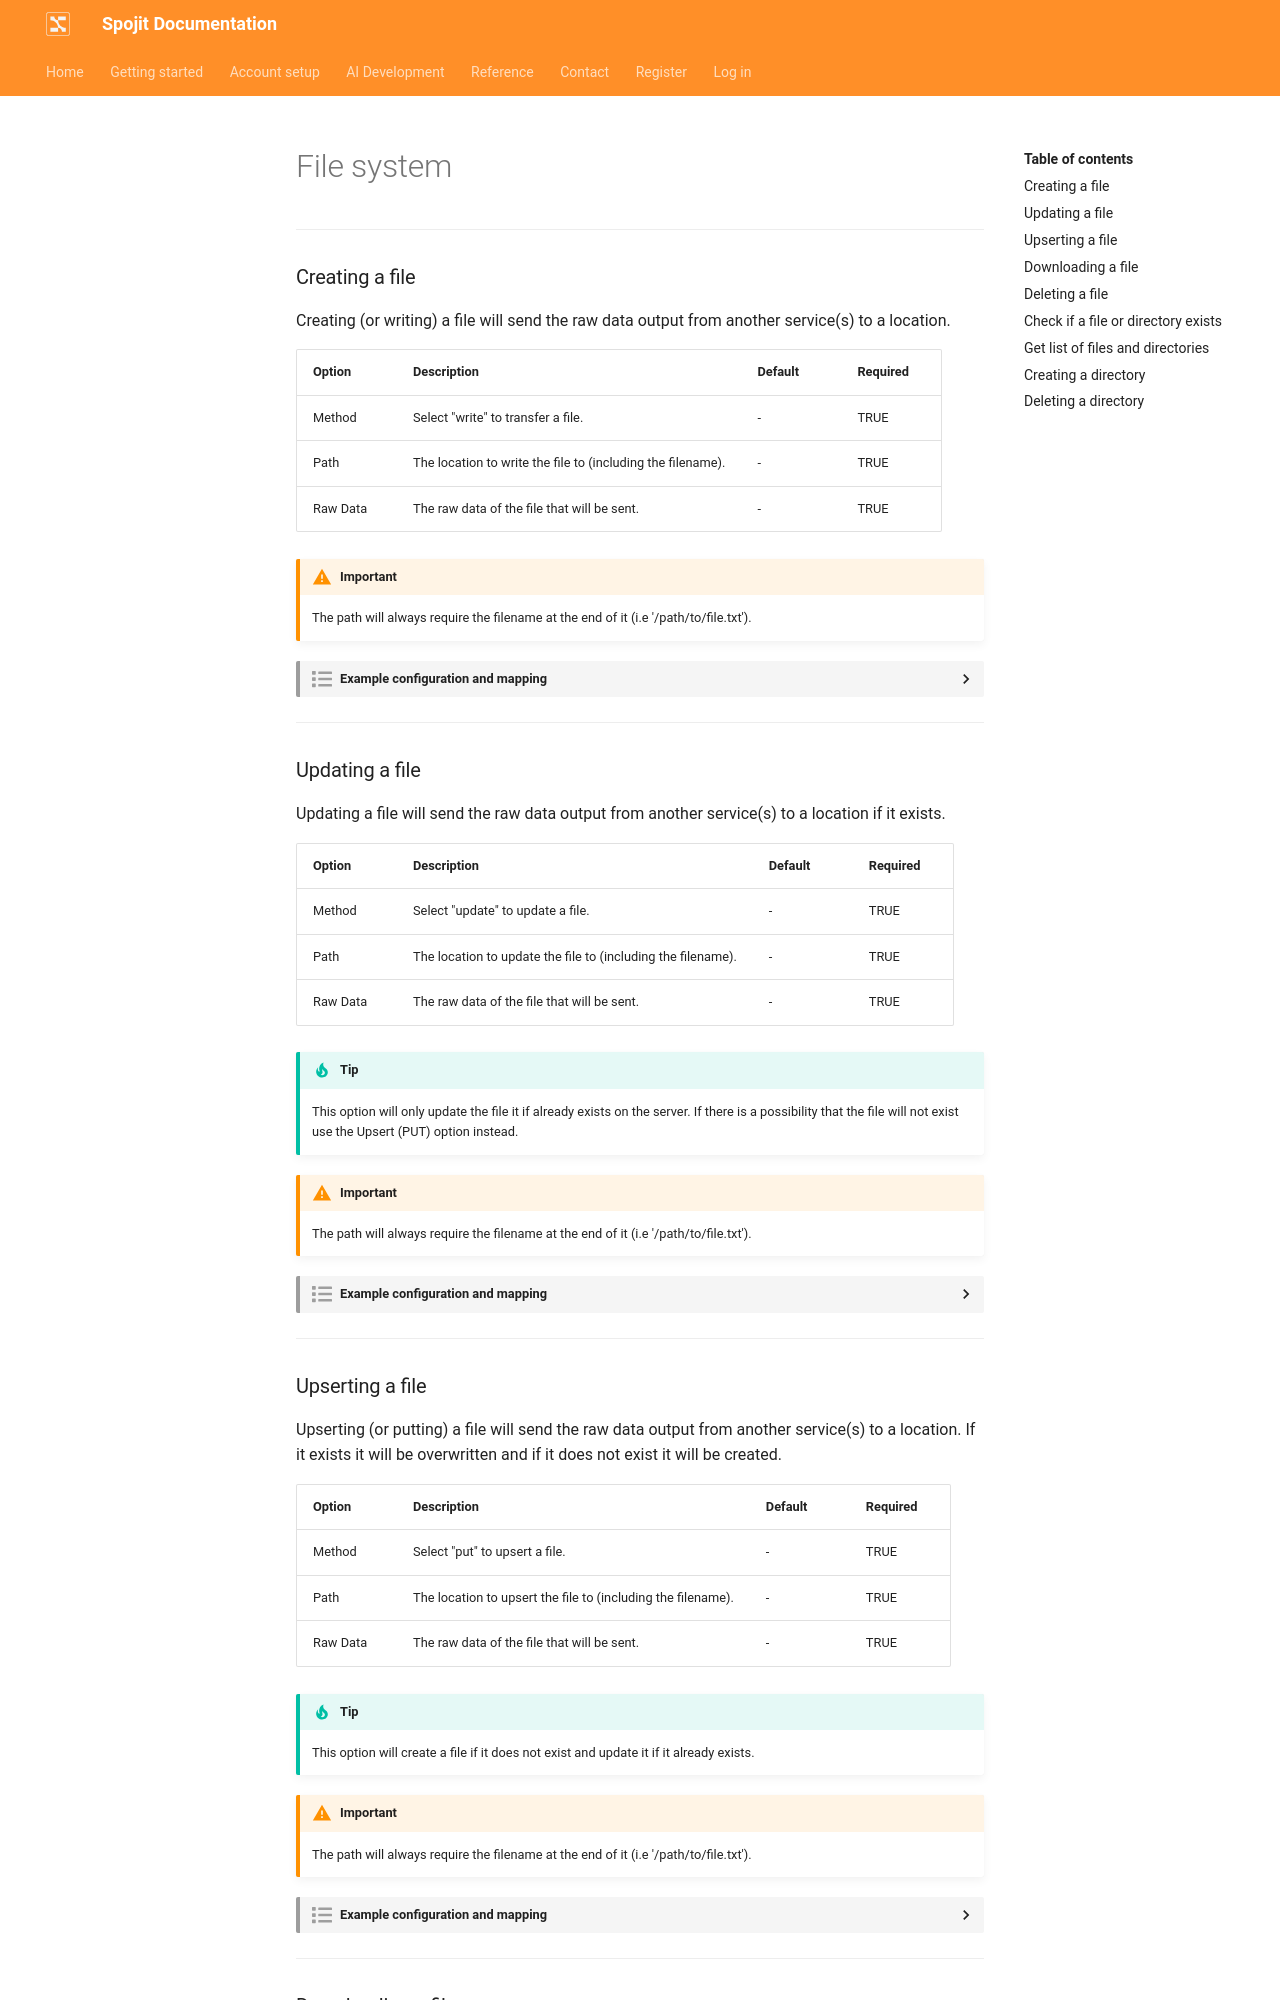

repository: spojit-flow/spojit-docs · page: reference/services/file-system/index.html · generator: mkdocs

___
### Creating a file

Creating (or writing) a file will send the raw data output from another service(s) to a location.

| Option | Description | Default | Required |
| ----------- | ----------- | ----------- | ----------- |
| Method | Select "write" to transfer a file. | - | TRUE |
| Path | The location to write the file to (including the filename). | - | TRUE |
| Raw Data | The raw data of the file that will be sent. | - | TRUE |

!!! warning "Important"

    The path will always require the filename at the end of it (i.e '/path/to/file.txt').

??? spojit-example "Example configuration and mapping"

    === "1. Configuration"

        The following example shows you how to configure a file system service to transfer a file to a location.

        ![Write Configuration](/assets/images/services/file-system/write-configuration.png "Write Configuration")

    === "2. Service data setup"

        This service doesn't require any service data setup.
    
    === "3. Output Data"

        This service will not provide any output data.
___
### Updating a file

Updating a file will send the raw data output from another service(s) to a location if it exists.

| Option | Description | Default | Required |
| ----------- | ----------- | ----------- | ----------- |
| Method | Select "update" to update a file. | - | TRUE |
| Path | The location to update the file to (including the filename). | - | TRUE |
| Raw Data | The raw data of the file that will be sent. | - | TRUE |

!!! tip "Tip"

    This option will only update the file it if already exists on the server.  If there is a possibility that the file will not exist use the Upsert (PUT) option instead.

!!! warning "Important"

    The path will always require the filename at the end of it (i.e '/path/to/file.txt').

??? spojit-example "Example configuration and mapping"

    === "1. Configuration"

        The following example shows you how to configure a file system service to update a file.

        ![Update Configuration](/assets/images/services/file-system/update-configuration.png "Update Configuration")

    === "2. Service data setup"

        This service doesn't require any service data setup.
    
    === "3. Output Data"

        This service will not provide any output data.
___
### Upserting a file

Upserting (or putting) a file will send the raw data output from another service(s) to a location. If it exists it will be overwritten and if it does not exist it will be created.

| Option | Description | Default | Required |
| ----------- | ----------- | ----------- | ----------- |
| Method | Select "put" to upsert a file. | - | TRUE |
| Path | The location to upsert the file to (including the filename). | - | TRUE |
| Raw Data | The raw data of the file that will be sent. | - | TRUE |

!!! tip "Tip"

    This option will create a file if it does not exist and update it if it already exists.

!!! warning "Important"

    The path will always require the filename at the end of it (i.e '/path/to/file.txt').

??? spojit-example "Example configuration and mapping"

    === "1. Configuration"

        The following example shows you how to configure a file system service to upsert a file.

        ![PUT Configuration](/assets/images/services/file-system/put-configuration.png "PUT Configuration")

    === "2. Service data setup"

        This service doesn't require any service data setup.
    
    === "3. Output Data"

        This service will not provide any output data.

___
### Downloading a file

Downloading (or reading) a file will transer the raw data from the location to be used as output for other service(s).

| Option | Description | Default | Required |
| ----------- | ----------- | ----------- | ----------- |
| Method | Select "read" to download a file. | - | TRUE |
| Path | The location of the file to download (including the filename). | - | TRUE |

!!! warning "Important"

    The path will always require the filename at the end of it (i.e '/path/to/file.txt').

??? spojit-example "Example configuration and mapping"

    === "1. Configuration"

        The following example shows you how to configure a file system service to read a file.

        ![Read Configuration](/assets/images/services/file-system/read-configuration.png "Read Configuration")

    === "2. Service data setup"

        This service doesn't require any service data setup.
    
    === "3. Output Data"

        This service will produce the following raw data if the file transfered successfully:

        ```json
        {
          "data": "ID,Job\n1,Scuba Diver\n2,Plumber\n",
          "metadata": {}
        }
        ```

___
